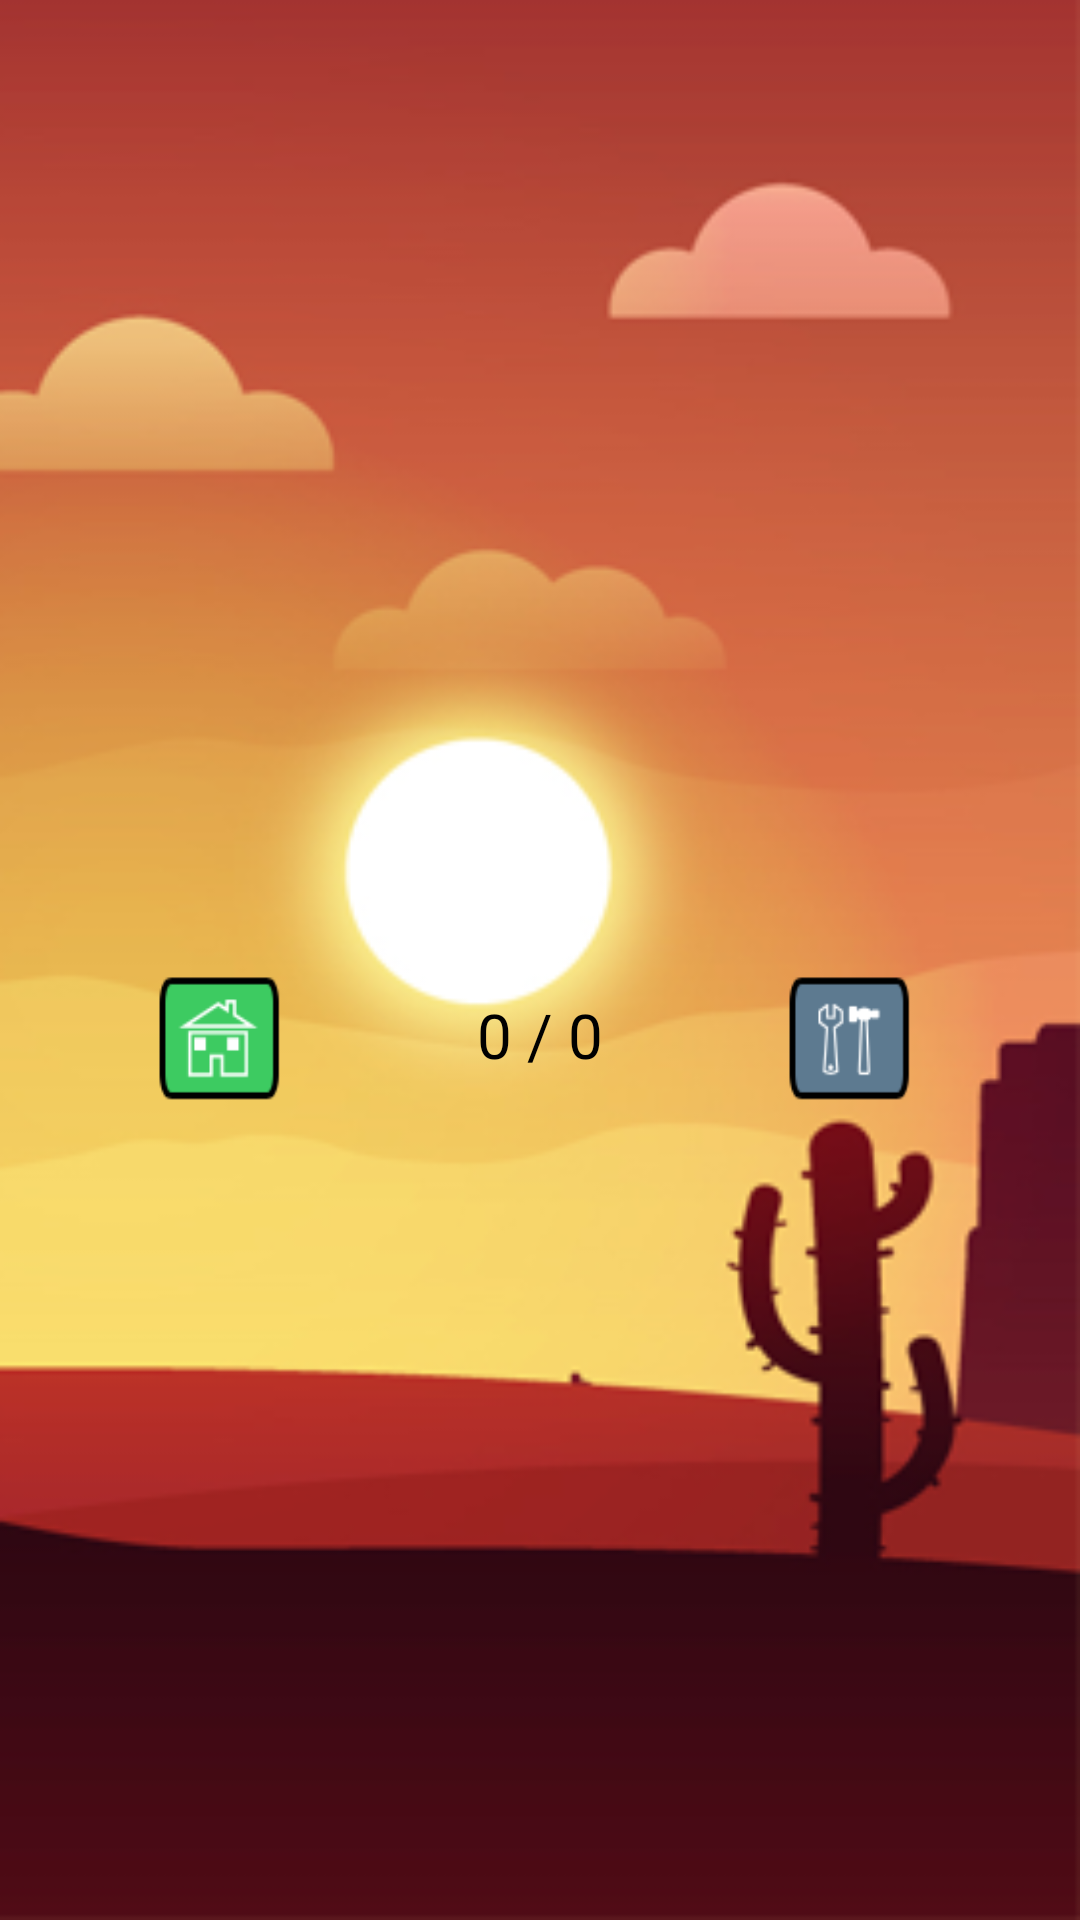

Reconstruct the res/layout file that produces this screen, plus the resources it refers to.
<!-- AndroidManifest.xml: application theme Theme.Recifegamesthemes -->
<!-- res/layout/memory.xml -->
<?xml version="1.0" encoding="utf-8"?>
<LinearLayout xmlns:android="http://schemas.android.com/apk/res/android"
    android:layout_width="fill_parent"
    android:layout_height="fill_parent"
    android:id="@+id/LinearLayoutgamem"
    android:background="@drawable/backtres"
    android:orientation="vertical" >

    <LinearLayout
        android:layout_width="fill_parent"
        android:layout_height="wrap_content"
         android:gravity="center"
        android:orientation="horizontal" >

        <Button
            android:id="@+id/mc0"
            android:layout_width="80dip"
            android:layout_height="80dip"
            android:background="@drawable/memory_back" />

        <Button
            android:id="@+id/mc1"
            android:layout_width="80dip"
            android:layout_height="80dip"
            android:background="@drawable/memory_back" />

        <Button
            android:id="@+id/mc2"
            android:layout_width="80dip"
            android:layout_height="80dip"
            android:background="@drawable/memory_back" />

        <Button
            android:id="@+id/mc3"
            android:layout_width="80dip"
            android:layout_height="80dip"
            android:background="@drawable/memory_back" />
    </LinearLayout>

    <LinearLayout
        android:layout_width="fill_parent"
        android:layout_height="wrap_content"
         android:gravity="center"
        android:orientation="horizontal" >

        <Button
            android:id="@+id/mc4"
            android:layout_width="80dip"
            android:layout_height="80dip"
            android:background="@drawable/memory_back" />

        <Button
            android:id="@+id/mc5"
            android:layout_width="80dip"
            android:layout_height="80dip"
            android:background="@drawable/memory_back" />

        <Button
            android:id="@+id/mc6"
            android:layout_width="80dip"
            android:layout_height="80dip"
            android:background="@drawable/memory_back" />

        <Button
            android:id="@+id/mc7"
            android:layout_width="80dip"
            android:layout_height="80dip"
            android:background="@drawable/memory_back" />
    </LinearLayout>

    <LinearLayout
        android:layout_width="fill_parent"
        android:layout_height="wrap_content"
         android:gravity="center"
        android:orientation="horizontal" >

        <Button
            android:id="@+id/mc8"
            android:layout_width="80dip"
            android:layout_height="80dip"
            android:background="@drawable/memory_back" />

        <Button
            android:id="@+id/mc9"
            android:layout_width="80dip"
            android:layout_height="80dip"
            android:background="@drawable/memory_back" />

        <Button
            android:id="@+id/mc10"
            android:layout_width="80dip"
            android:layout_height="80dip"
            android:background="@drawable/memory_back" />

        <Button
            android:id="@+id/mc11"
            android:layout_width="80dip"
            android:layout_height="80dip"
            android:background="@drawable/memory_back" />
    </LinearLayout>

    <LinearLayout
        android:layout_width="fill_parent"
        android:layout_height="wrap_content"
         android:gravity="center"
        android:orientation="horizontal" >

        <Button
            android:id="@+id/mc12"
            android:layout_width="80dip"
            android:layout_height="80dip"
            android:background="@drawable/memory_back" />

        <Button
            android:id="@+id/mc13"
            android:layout_width="80dip"
            android:layout_height="80dip"
            android:background="@drawable/memory_back" />

        <Button
            android:id="@+id/mc14"
            android:layout_width="80dip"
            android:layout_height="80dip"
            android:background="@drawable/memory_back" />

        <Button
            android:id="@+id/mc15"
            android:layout_width="80dip"
            android:layout_height="80dip"
            android:background="@drawable/memory_back" />
    </LinearLayout>

    <LinearLayout
        android:layout_width="fill_parent"
        android:layout_height="wrap_content"
        android:gravity="center"
        android:orientation="horizontal" >

        <Button
            android:id="@+id/game_menu"
            android:layout_width="50dip"
            android:layout_height="50dip"
            android:background="@drawable/menubtn"/>

        <TextView
	        android:id="@+id/mc_feedback"
	        android:gravity="center"
	        android:textColor="#000000"
	        android:textSize="10pt"
	        android:layout_width="160dip"
	        android:layout_height="40dip"
	        android:text="@string/feedback" />
        
        <Button
            android:id="@+id/game_settings"
            android:layout_width="50dip"
            android:layout_height="50dip"
            android:background="@drawable/conf" />

    </LinearLayout>

</LinearLayout>
<!-- resources referenced by this layout -->
<resources>
  <string name="feedback">0 / 0</string>
  <!-- drawable selectable_background_recifegamesthemes (drawable) -->
  <?xml version="1.0" encoding="utf-8"?>
  <selector xmlns:android="http://schemas.android.com/apk/res/android"
          android:exitFadeDuration="@android:integer/config_mediumAnimTime" >
      <item android:state_pressed="false" android:state_focused="true" android:drawable="@drawable/list_focused_recifegamesthemes" />
      <item android:state_pressed="true" android:drawable="@drawable/list_pressed_recifegamesthemes" />
      <item android:drawable="@android:color/transparent" />
  </selector>
  <style name="PopupMenu.Recifegamesthemes" parent="@android:style/Widget.Holo.Light.ListPopupWindow">
          <item name="android:popupBackground">@drawable/menu_dropdown_panel_recifegamesthemes</item>	
      </style>
  <style name="DropDownListView.Recifegamesthemes" parent="@android:style/Widget.Holo.Light.ListView.DropDown">
          <item name="android:listSelector">@drawable/selectable_background_recifegamesthemes</item>
      </style>
  <style name="ActionBarTabStyle.Recifegamesthemes" parent="@android:style/Widget.Holo.Light.ActionBar.TabView">
          <item name="android:background">@drawable/tab_indicator_ab_recifegamesthemes</item>
      </style>
  <style name="DropDownNav.Recifegamesthemes" parent="@android:style/Widget.Holo.Light.Spinner">
          <item name="android:background">@drawable/spinner_background_ab_recifegamesthemes</item>
          <item name="android:popupBackground">@drawable/menu_dropdown_panel_recifegamesthemes</item>
          <item name="android:dropDownSelector">@drawable/selectable_background_recifegamesthemes</item>
      </style>
  <style name="ActionBar.Solid.Recifegamesthemes" parent="@android:style/Widget.Holo.Light.ActionBar.Solid">
          <item name="android:background">@drawable/ab_background_textured_recifegamesthemes</item>
          <item name="android:backgroundStacked">@drawable/ab_stacked_solid_recifegamesthemes</item>
          <item name="android:backgroundSplit">@drawable/ab_background_textured_recifegamesthemes</item>
          <item name="android:progressBarStyle">@style/ProgressBar.Recifegamesthemes</item>
      </style>
  <style name="ActionButton.CloseMode.Recifegamesthemes" parent="@android:style/Widget.Holo.Light.ActionButton.CloseMode">
          <item name="android:background">@drawable/btn_cab_done_recifegamesthemes</item>
      </style>
  <!-- drawable ab_background_textured_recifegamesthemes (drawable) -->
  <?xml version="1.0" encoding="utf-8"?>
  <bitmap xmlns:android="http://schemas.android.com/apk/res/android"
      android:src="@drawable/ab_texture_tile_recifegamesthemes"
      android:tileMode="repeat" />
  <style name="ProgressBar.Recifegamesthemes" parent="@android:style/Widget.Holo.Light.ProgressBar.Horizontal">
          <item name="android:progressDrawable">@drawable/progress_horizontal_recifegamesthemes</item>
      </style>
  <!-- drawable btn_cab_done_recifegamesthemes (drawable) -->
  <?xml version="1.0" encoding="utf-8"?>
  <selector xmlns:android="http://schemas.android.com/apk/res/android">
      <item android:state_pressed="true"
          android:drawable="@drawable/btn_cab_done_pressed_recifegamesthemes" />
      <item android:state_focused="true" android:state_enabled="true"
          android:drawable="@drawable/btn_cab_done_focused_recifegamesthemes" />
      <item android:state_enabled="true"
          android:drawable="@drawable/btn_cab_done_default_recifegamesthemes" />
  </selector>
</resources>
